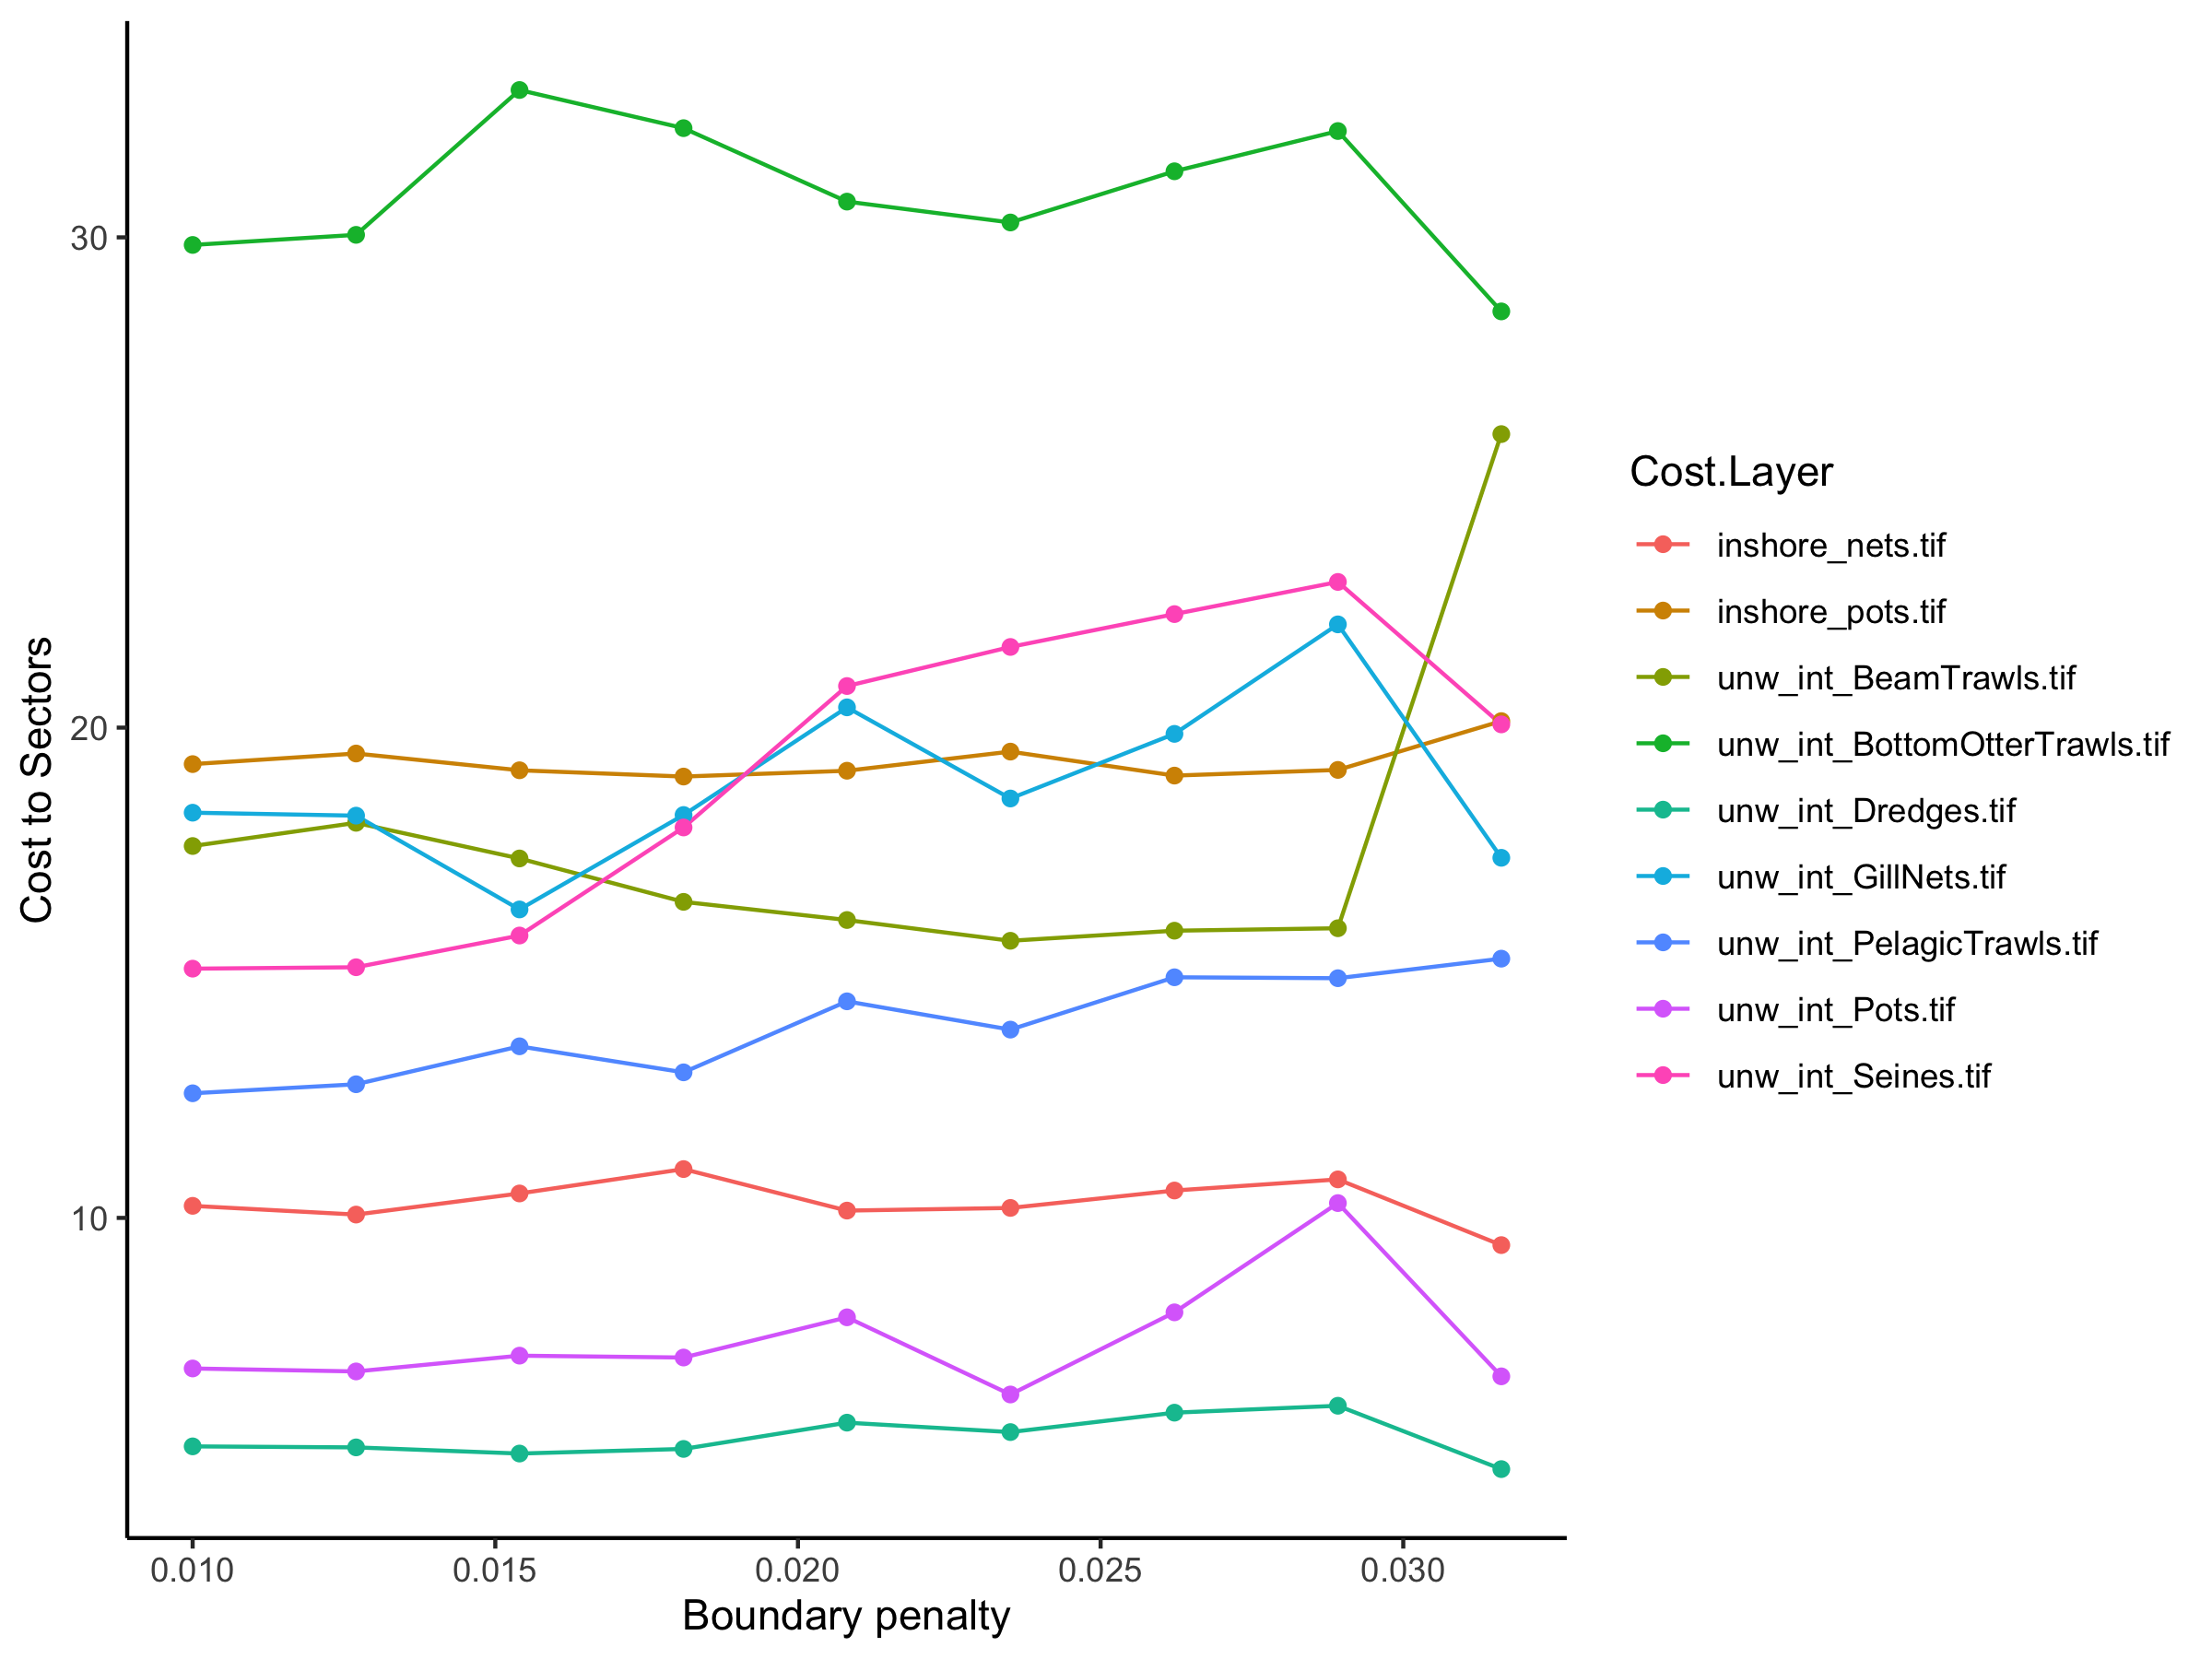

The file beside this chart, header and first rows:
, Solution Layer, Cost Layer, Cost Sum
1, bp_0.01, inshore_nets.tif, 10.25
2, bp_0.01, inshore_pots.tif, 19.26
3, bp_0.01, unw_int_BeamTrawls.tif, 17.59
4, bp_0.01, unw_int_BottomOtterTrawls.tif, 29.85
5, bp_0.01, unw_int_Dredges.tif, 5.34
6, bp_0.01, unw_int_GillNets.tif, 18.26
7, bp_0.01, unw_int_PelagicTrawls.tif, 12.54
8, bp_0.01, unw_int_Pots.tif, 6.929
9, bp_0.01, unw_int_Seines.tif, 15.08
10, bp_0.0127, inshore_nets.tif, 10.07
11, bp_0.0127, inshore_pots.tif, 19.47
12, bp_0.0127, unw_int_BeamTrawls.tif, 18.06
13, bp_0.0127, unw_int_BottomOtterTrawls.tif, 30.05
14, bp_0.0127, unw_int_Dredges.tif, 5.319
15, bp_0.0127, unw_int_GillNets.tif, 18.2
16, bp_0.0127, unw_int_PelagicTrawls.tif, 12.73
17, bp_0.0127, unw_int_Pots.tif, 6.868
18, bp_0.0127, unw_int_Seines.tif, 15.11
19, bp_0.0154, inshore_nets.tif, 10.5
20, bp_0.0154, inshore_pots.tif, 19.13
21, bp_0.0154, unw_int_BeamTrawls.tif, 17.33
22, bp_0.0154, unw_int_BottomOtterTrawls.tif, 33.01
23, bp_0.0154, unw_int_Dredges.tif, 5.193
24, bp_0.0154, unw_int_GillNets.tif, 16.29
25, bp_0.0154, unw_int_PelagicTrawls.tif, 13.5
26, bp_0.0154, unw_int_Pots.tif, 7.19
27, bp_0.0154, unw_int_Seines.tif, 15.76
28, bp_0.01811, inshore_nets.tif, 11
29, bp_0.01811, inshore_pots.tif, 19
30, bp_0.01811, unw_int_BeamTrawls.tif, 16.45
31, bp_0.01811, unw_int_BottomOtterTrawls.tif, 32.23
32, bp_0.01811, unw_int_Dredges.tif, 5.288
33, bp_0.01811, unw_int_GillNets.tif, 18.22
34, bp_0.01811, unw_int_PelagicTrawls.tif, 12.97
35, bp_0.01811, unw_int_Pots.tif, 7.152
36, bp_0.01811, unw_int_Seines.tif, 17.96
37, bp_0.02081, inshore_nets.tif, 10.15
38, bp_0.02081, inshore_pots.tif, 19.12
39, bp_0.02081, unw_int_BeamTrawls.tif, 16.08
40, bp_0.02081, unw_int_BottomOtterTrawls.tif, 30.73
41, bp_0.02081, unw_int_Dredges.tif, 5.824
42, bp_0.02081, unw_int_GillNets.tif, 20.41
43, bp_0.02081, unw_int_PelagicTrawls.tif, 14.42
44, bp_0.02081, unw_int_Pots.tif, 7.972
45, bp_0.02081, unw_int_Seines.tif, 20.85
46, bp_0.02351, inshore_nets.tif, 10.2
47, bp_0.02351, inshore_pots.tif, 19.51
48, bp_0.02351, unw_int_BeamTrawls.tif, 15.65
49, bp_0.02351, unw_int_BottomOtterTrawls.tif, 30.3
50, bp_0.02351, unw_int_Dredges.tif, 5.631
51, bp_0.02351, unw_int_GillNets.tif, 18.55
52, bp_0.02351, unw_int_PelagicTrawls.tif, 13.84
53, bp_0.02351, unw_int_Pots.tif, 6.398
54, bp_0.02351, unw_int_Seines.tif, 21.65
55, bp_0.02622, inshore_nets.tif, 10.56
56, bp_0.02622, inshore_pots.tif, 19.02
57, bp_0.02622, unw_int_BeamTrawls.tif, 15.86
58, bp_0.02622, unw_int_BottomOtterTrawls.tif, 31.35
59, bp_0.02622, unw_int_Dredges.tif, 6.027
60, bp_0.02622, unw_int_GillNets.tif, 19.87
... 21 more rows
